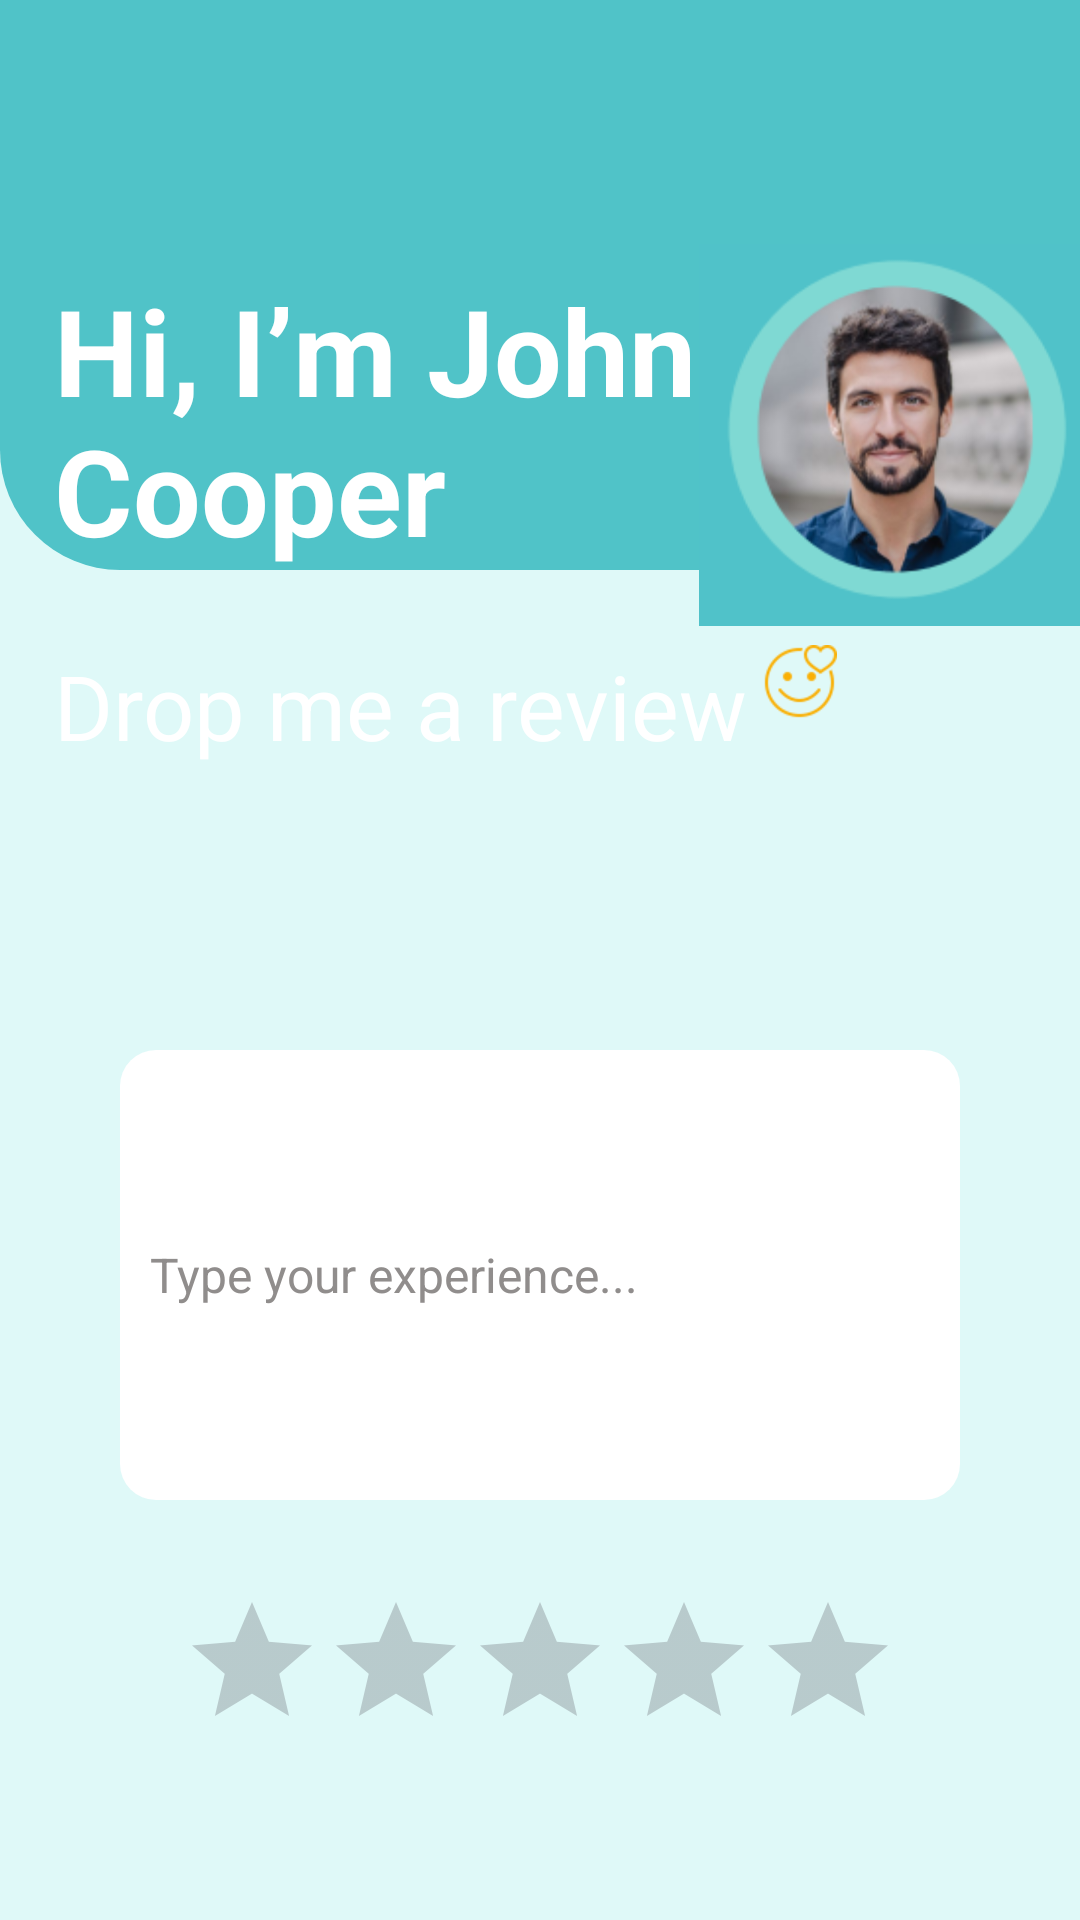

Write the Android layout XML for this screen, with the resource values it uses.
<!-- AndroidManifest.xml: application theme Theme.I210566 -->
<!-- res/layout/activity_drop_review.xml -->
<?xml version="1.0" encoding="utf-8"?>
<androidx.constraintlayout.widget.ConstraintLayout xmlns:android="http://schemas.android.com/apk/res/android"
    xmlns:app="http://schemas.android.com/apk/res-auto"
    xmlns:tools="http://schemas.android.com/tools"
    android:layout_width="match_parent"
    android:layout_height="match_parent"
    android:background="@drawable/another_light_blue_flat"
    tools:context=".DropReview">




    
    <View
        android:id="@+id/blueBackground"
        android:layout_width="match_parent"
        android:layout_height="0dp"
        android:layout_marginBottom="450dp"
        android:background="@drawable/corners_from_bottom"
        app:layout_constraintBottom_toBottomOf="parent"
        tools:layout_editor_absoluteX="16dp" />




    <RelativeLayout
        android:layout_width="match_parent"
        android:layout_height="wrap_content"
        tools:ignore="MissingConstraints">

        <LinearLayout
            android:layout_width="match_parent"
            android:layout_height="wrap_content"
            android:orientation="horizontal"
            android:layout_marginTop="70dp"
            android:layout_marginStart="18dp">

            <TextView
                android:id="@+id/hiJohncooperid"
                android:layout_width="215dp"
                android:layout_height="100dp"
                android:layout_marginTop="20dp"
                android:text="@string/HIjohncooper"
                android:textSize="40sp"
                android:textStyle="bold"
                android:textColor="@color/white" />

            <ImageView
                android:layout_width="137dp"
                android:layout_height="150dp"
                android:layout_gravity="center_vertical"
                android:src="@drawable/cooperpfp" />

         </LinearLayout>

        <LinearLayout
            android:layout_width="match_parent"
            android:layout_height="wrap_content"
            android:orientation="horizontal"
            android:layout_marginTop="215dp"
            android:layout_marginStart="18dp">

            <TextView
                android:id="@+id/Dropreviewwhat"
                android:layout_width="wrap_content"
                android:layout_height="wrap_content"
                android:text="Drop me a review"
                android:textSize="30sp"
                android:textColor="@color/white" />

            <ImageView
                android:layout_width="25dp"
                android:layout_height="25dp"
                android:layout_marginStart="5dp"
                android:src="@drawable/smile" />


        </LinearLayout>


        
        <EditText
            android:id="@+id/EmailInputID"
            android:layout_width="280dp"
            android:layout_height="150dp"
            android:hint="Type your experience..."
            android:textSize="16sp"
            android:textColor="@color/gray_tone"
            android:textColorHint="@color/gray_tone"
            android:layout_marginTop="350dp"
            android:layout_centerHorizontal="true"
            android:inputType="textEmailAddress"
            android:background="@drawable/bg_squircle_input" />



        <RatingBar
            android:id="@+id/ratingBar"
            android:layout_width="wrap_content"
            android:layout_height="wrap_content"
            android:layout_centerHorizontal="true"
            android:layout_marginTop="530dp"
            android:numStars="5"
            android:rating="0"
            android:stepSize="0.5"
            android:isIndicator="false"/>


        
        <androidx.appcompat.widget.AppCompatButton
            android:id="@+id/ResetButtonID"
            android:layout_width="310dp"
            android:layout_height="50dp"
            android:layout_centerHorizontal="true"
            android:layout_marginTop="660dp"
            android:background="@drawable/verify_button_bg_squircle_input"
            android:text="Submit Feedback"
            android:textColor="@color/white" />




    </RelativeLayout>


</androidx.constraintlayout.widget.ConstraintLayout>
<!-- resources referenced by this layout -->
<resources>
  <color name="gray_tone">#908D8C</color>
  <color name="white">#FFFFFFFF</color>
  <!-- drawable another_light_blue_flat (drawable) -->
  <shape xmlns:android="http://schemas.android.com/apk/res/android">
      <solid android:color="#DFF9F8" />
      <corners
          android:topLeftRadius="0dp"
          android:topRightRadius="0dp"/>
  </shape>
  <!-- drawable bg_squircle_input (drawable) -->
  <?xml version="1.0" encoding="utf-8"?>
  <shape xmlns:android="http://schemas.android.com/apk/res/android">
      <solid android:color="#FFFFFF"/>
      <corners android:radius="12dp"/> 
      <padding android:left="10dp" android:top="10dp" android:right="10dp" android:bottom="10dp"/> 
  </shape>
  <!-- drawable cooperpfp: png bitmap (drawable, 188614 bytes) -->
  <!-- drawable corners_from_bottom (drawable) -->
  <shape xmlns:android="http://schemas.android.com/apk/res/android">
      <solid android:color="@color/tealish" />
      <corners
          android:bottomLeftRadius="40dp"
          android:bottomRightRadius="40dp"/>
  </shape>
  <!-- drawable smile: png bitmap (drawable, 1754 bytes) -->
  <!-- drawable verify_button_bg_squircle_input (drawable) -->
  <?xml version="1.0" encoding="utf-8"?>
  <shape xmlns:android="http://schemas.android.com/apk/res/android">
      <solid android:color="@color/Dark_teal"/>
      <corners android:radius="12dp"/> 
      <padding android:left="10dp" android:top="10dp" android:right="10dp" android:bottom="10dp"/> 
  </shape>
  <string name="HIjohncooper">Hi, I’m John Cooper</string>
  <style name="Theme.I210566" parent="Base.Theme.I210566" />
  <color name="tealish">#50C3C8</color>
  <color name="Dark_teal">#1B7A80</color>
  <style name="Base.Theme.I210566" parent="Theme.Material3.DayNight.NoActionBar">
          
          
      </style>
</resources>
